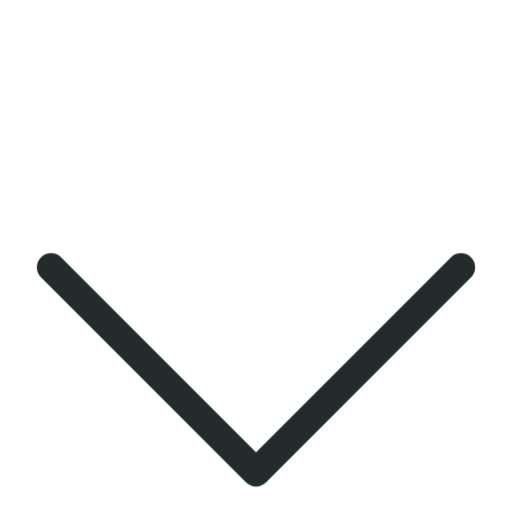
t = 0.00 s
t = 0.30 s: frame unchanged from t = 0.00 s, image omitted
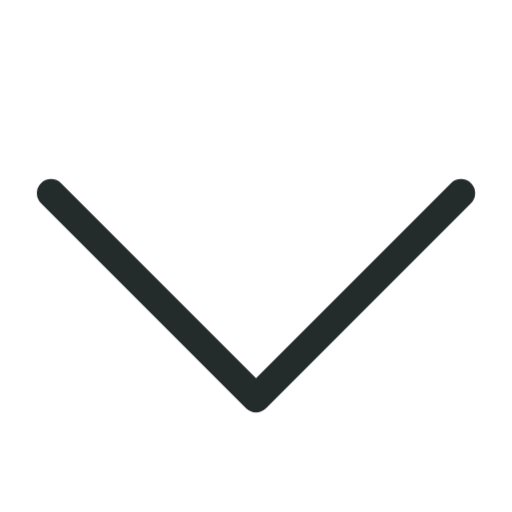
t = 0.70 s
t = 1.00 s: frame unchanged from t = 0.00 s, image omitted
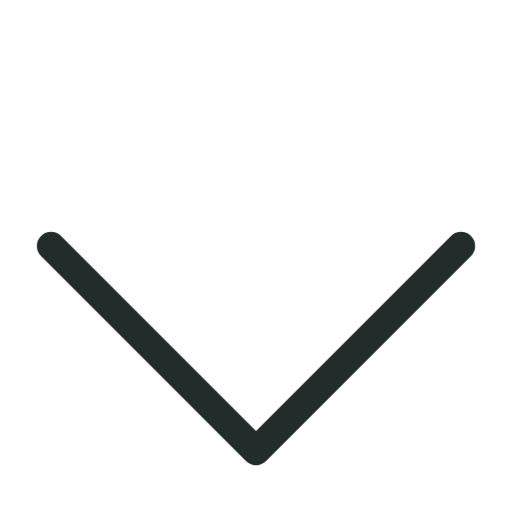
t = 1.30 s
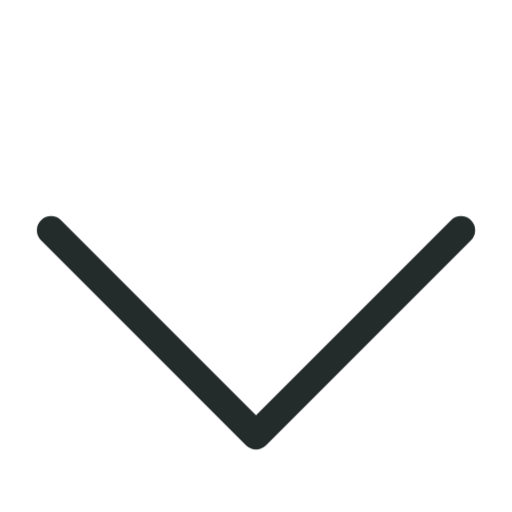
t = 1.70 s

The animated SVG that drew these frames (rendered in a browser with its animation timeline set to each time). Animation: 1 CSS @keyframes rule; one cycle of 2.00 s, repeats indefinitely.

<svg xmlns="http://www.w3.org/2000/svg" id="Scroll-Indicator" width="512pt" height="512pt" viewBox="0 0 180.6 180.6">
  <style>
    #Arrow{
	  overflow: shown;
	  animation: float 2s ease-in-out infinite;
	}

	@keyframes float{
	  0%, 20%, 50%, 80%, 100% {
		transform: translateY(0px);
	  }
	  40% {
		transform: translateY(-30px);
	  }
	  80% {
		transform: translateY(-15px);
	  }
	}
  </style>
  <path id="Arrow" fill="none" stroke="#232b2b" stroke-linecap="round" stroke-linejoin="round" stroke-width="10" d="M18 94.3l72.3 72.3 72.3-72.3"/>
</svg>